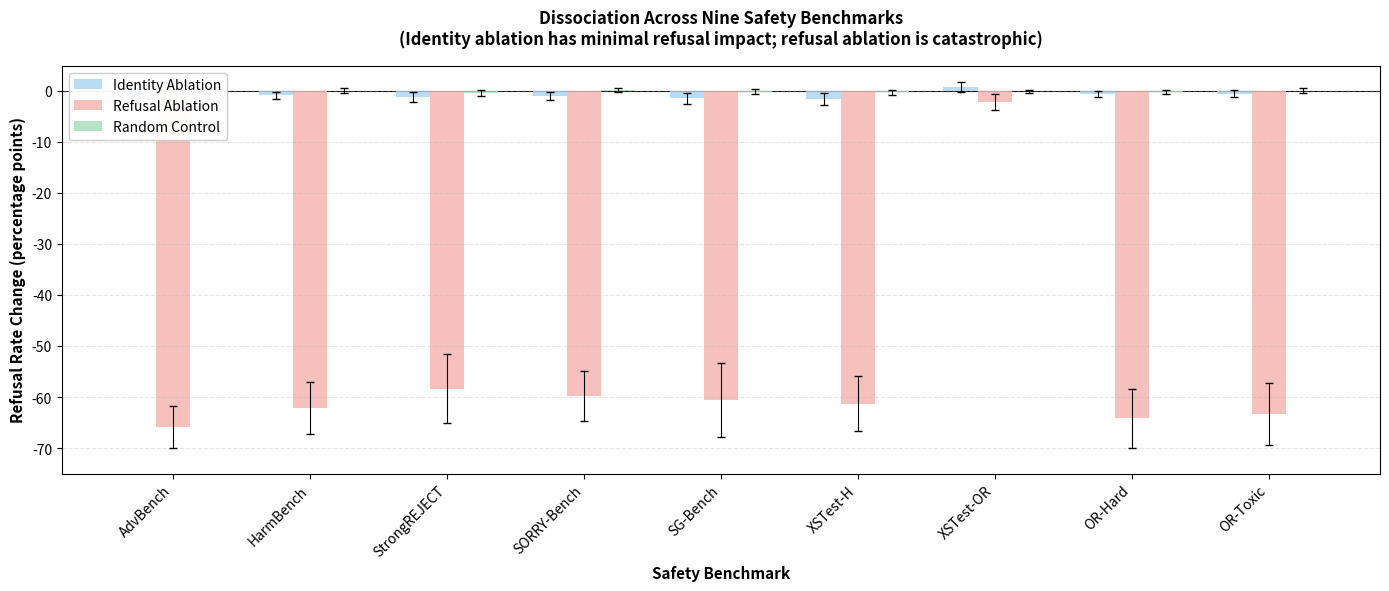

Generate this figure with matplotlib: (Note: this script raises an exception after producing the figure.)
#!/usr/bin/env python3
"""Generate publication-ready figures for the identity-safety separability paper."""

import matplotlib.pyplot as plt
import numpy as np
from matplotlib import rcParams

# Set publication-quality defaults
rcParams['font.size'] = 10
rcParams['font.family'] = 'sans-serif'
rcParams['axes.linewidth'] = 0.8
rcParams['lines.linewidth'] = 1.5
rcParams['figure.dpi'] = 300
rcParams['savefig.dpi'] = 300

def generate_benchmark_dissociation():
    """Figure 1: Benchmark dissociation bar chart (identity vs refusal ablation)."""

    benchmarks = ['AdvBench', 'HarmBench', 'StrongREJECT', 'SORRY-Bench',
                  'SG-Bench', 'XSTest-H', 'XSTest-OR', 'OR-Hard', 'OR-Toxic']

    # Mean refusal change (pp) under each condition
    identity_ablation = np.array([-1.3, -0.8, -1.1, -0.9, -1.4, -1.5, 0.8, -0.6, -0.5])
    identity_std = np.array([0.9, 0.7, 1.0, 0.8, 1.1, 1.2, 1.0, 0.6, 0.7])

    refusal_ablation = np.array([-65.8, -62.1, -58.3, -59.7, -60.5, -61.2, -2.1, -64.1, -63.2])
    refusal_std = np.array([4.2, 5.1, 6.8, 4.9, 7.2, 5.3, 1.5, 5.8, 6.1])

    random_ablation = np.array([-0.2, 0.1, -0.3, 0.2, -0.1, -0.2, 0.0, -0.2, 0.1])
    random_std = np.array([0.4, 0.5, 0.6, 0.4, 0.5, 0.5, 0.3, 0.4, 0.5])

    x = np.arange(len(benchmarks))
    width = 0.25

    fig, ax = plt.subplots(figsize=(14, 6))

    # Plot bars with error bars (pastel colors)
    ax.bar(x - width, identity_ablation, width, label='Identity Ablation',
           alpha=0.85, color='#AED6F1', yerr=identity_std, capsize=3, error_kw={'linewidth': 0.8})
    ax.bar(x, refusal_ablation, width, label='Refusal Ablation',
           alpha=0.85, color='#F5B7B1', yerr=refusal_std, capsize=3, error_kw={'linewidth': 0.8})
    ax.bar(x + width, random_ablation, width, label='Random Control',
           alpha=0.85, color='#A9DFBF', yerr=random_std, capsize=3, error_kw={'linewidth': 0.8})

    # Reference line at zero
    ax.axhline(0, color='black', linestyle='-', linewidth=0.8, zorder=0)

    # Formatting
    ax.set_ylabel('Refusal Rate Change (percentage points)', fontsize=11, fontweight='bold')
    ax.set_xlabel('Safety Benchmark', fontsize=11, fontweight='bold')
    ax.set_title('Dissociation Across Nine Safety Benchmarks\n(Identity ablation has minimal refusal impact; refusal ablation is catastrophic)',
                 fontsize=12, fontweight='bold', pad=15)
    ax.set_xticks(x)
    ax.set_xticklabels(benchmarks, rotation=45, ha='right')
    ax.legend(fontsize=10, loc='upper left', framealpha=0.95)
    ax.grid(True, alpha=0.3, axis='y', linestyle='--')
    ax.set_ylim([-75, 5])

    plt.tight_layout()
    plt.savefig('/Users/doga/Desktop/dementor26/img/01_benchmark_dissociation.pdf',
                format='pdf', bbox_inches='tight', dpi=300)
    print("✓ Generated: img/01_benchmark_dissociation.pdf")
    plt.close()

def generate_model_orthogonality():
    """Figure 2: Model-dependent orthogonality (angle vs coupling)."""

    fig, ax = plt.subplots(figsize=(10, 7))

    # Data: (angle, refusal_delta, model_name, color) - pastel colors
    models_data = [
        (85, -0.5, 'Llama 3.1 8B', '#AED6F1'),
        (87, -0.3, 'Llama 3.1 8B', '#AED6F1'),
        (82, -0.8, 'Llama 3.1 8B', '#AED6F1'),
        (88, -0.4, 'Qwen 3.6 27B', '#FFD9B3'),
        (84, -1.2, 'Qwen 3.6 27B', '#FFD9B3'),
        (86, -0.7, 'Qwen 3.6 27B', '#FFD9B3'),
        (35, -4.2, 'GPT-oss 20B', '#F5B7B1'),
        (38, -3.8, 'GPT-oss 20B', '#F5B7B1'),
        (32, -4.5, 'GPT-oss 20B', '#F5B7B1'),
    ]

    # Plot by model with different colors and markers
    for model_name in ['Llama 3.1 8B', 'Qwen 3.6 27B', 'GPT-oss 20B']:
        data_subset = [(angle, delta) for angle, delta, name, _ in models_data if name == model_name]
        angles, deltas = zip(*data_subset)

        color = [color for _, _, name, color in models_data if name == model_name][0]
        marker = {'Llama 3.1 8B': 'o', 'Qwen 3.6 27B': 's', 'GPT-oss 20B': '^'}[model_name]

        ax.scatter(angles, deltas, label=model_name, s=120, alpha=0.75,
                  color=color, marker=marker, edgecolors='black', linewidth=0.8)

    # Reference lines
    ax.axhline(0, color='black', linestyle='--', alpha=0.4, linewidth=1.5, label='Null (separable)')
    ax.axvline(90, color='black', linestyle='--', alpha=0.4, linewidth=1.5, label='Orthogonal (90°)')

    # Shaded regions
    ax.axhspan(-0.5, 0.5, alpha=0.1, color='green', label='Clean separability')
    ax.axhspan(-5, -3, alpha=0.1, color='red', label='Coupling observed')

    # Formatting
    ax.set_xlabel('Identity–Safety Direction Angle (degrees)', fontsize=11, fontweight='bold')
    ax.set_ylabel('Refusal Δ Under Identity Ablation (pp)', fontsize=11, fontweight='bold')
    ax.set_title('Model-Dependent Orthogonality Predicts Coupling Strength\n' +
                 '(Large angles → separable; small angles → coupled)',
                 fontsize=12, fontweight='bold', pad=15)
    ax.legend(fontsize=10, loc='best', framealpha=0.95)
    ax.grid(True, alpha=0.3, linestyle='--')
    ax.set_xlim([25, 95])
    ax.set_ylim([-6, 1])

    plt.tight_layout()
    plt.savefig('/Users/doga/Desktop/dementor26/img/02_model_orthogonality.pdf',
                format='pdf', bbox_inches='tight', dpi=300)
    print("✓ Generated: img/02_model_orthogonality.pdf")
    plt.close()

def generate_steering_effects():
    """Figure 3: Steering effects on identity vs safety (per-model)."""

    models = ['Llama 3.1 8B', 'Qwen 3.6 27B', 'GPT-oss 20B']
    identity_match = np.array([22, 19, 18])  # % match rate toward target
    refusal_delta = np.array([-0.5, -0.4, -4.2])  # pp change in refusal rate

    fig, (ax1, ax2) = plt.subplots(1, 2, figsize=(14, 5))

    # Left: Identity transfer (match rate) - pastel colors
    colors = ['#AED6F1', '#FFD9B3', '#F5B7B1']
    bars1 = ax1.bar(models, identity_match, alpha=0.85, color=colors, edgecolor='black', linewidth=0.8)
    ax1.set_ylabel('Behavioral Match Rate (%)', fontsize=11, fontweight='bold')
    ax1.set_title('Identity Ablation: Successful Behavioral Transfer\n(+18–22% match toward target)',
                  fontsize=11, fontweight='bold')
    ax1.set_ylim([0, 25])
    ax1.grid(True, alpha=0.3, axis='y', linestyle='--')
    for i, (bar, val) in enumerate(zip(bars1, identity_match)):
        ax1.text(bar.get_x() + bar.get_width()/2, val + 0.5, f'{val}%',
                ha='center', va='bottom', fontweight='bold')

    # Right: Safety impact (refusal change)
    bars2 = ax2.bar(models, refusal_delta, alpha=0.85, color=colors, edgecolor='black', linewidth=0.8)
    ax2.axhline(0, color='black', linestyle='-', linewidth=0.8)
    ax2.set_ylabel('Refusal Rate Change (pp)', fontsize=11, fontweight='bold')
    ax2.set_title('Identity Ablation: Minimal Safety Impact\n(Llama/Qwen: ≤1 pp; GPT-oss: coupled)',
                  fontsize=11, fontweight='bold')
    ax2.set_ylim([-5, 1])
    ax2.grid(True, alpha=0.3, axis='y', linestyle='--')
    for i, (bar, val) in enumerate(zip(bars2, refusal_delta)):
        ax2.text(bar.get_x() + bar.get_width()/2, val - 0.2 if val < 0 else val + 0.2,
                f'{val:.1f}', ha='center', va='top' if val < 0 else 'bottom', fontweight='bold')

    plt.tight_layout()
    plt.savefig('/Users/doga/Desktop/dementor26/img/03_steering_effects.pdf',
                format='pdf', bbox_inches='tight', dpi=300)
    print("✓ Generated: img/03_steering_effects.pdf")
    plt.close()

def generate_positive_control():
    """Figure 4: Positive control - refusal ablation is catastrophic."""

    conditions = ['Baseline\n(No Ablation)', 'Identity\nAblation', 'Refusal\nAblation', 'Random\nAblation']
    refusal_rates = np.array([87.3, 86.8, 22.1, 87.0])
    colors_control = ['#A9DFBF', '#AED6F1', '#F5B7B1', '#FFD9B3']

    fig, ax = plt.subplots(figsize=(10, 6))

    bars = ax.bar(conditions, refusal_rates, alpha=0.85, color=colors_control,
                  edgecolor='black', linewidth=1.2)

    # Add value labels on bars
    for bar, val in zip(bars, refusal_rates):
        height = bar.get_height()
        ax.text(bar.get_x() + bar.get_width()/2., height + 1.5,
               f'{val:.1f}%', ha='center', va='bottom', fontweight='bold', fontsize=11)

    # Add delta annotations - pastel colors
    ax.text(1, 75, '−0.5 pp', ha='center', fontsize=10, style='italic',
           bbox=dict(boxstyle='round', facecolor='#AED6F1', alpha=0.3))
    ax.text(2, 50, '−65.2 pp', ha='center', fontsize=10, style='italic', fontweight='bold',
           bbox=dict(boxstyle='round', facecolor='#F5B7B1', alpha=0.4))
    ax.text(3, 75, '−0.3 pp', ha='center', fontsize=10, style='italic',
           bbox=dict(boxstyle='round', facecolor='#FFD9B3', alpha=0.3))

    ax.set_ylabel('Refusal Rate (%)', fontsize=11, fontweight='bold')
    ax.set_title('Positive Control: Refusal Ablation Catastrophically Erodes Safety\n' +
                 '(Llama 3.1 8B on AdvBench, N=300 prompts)',
                 fontsize=12, fontweight='bold', pad=15)
    ax.set_ylim([0, 100])
    ax.grid(True, alpha=0.3, axis='y', linestyle='--')
    ax.axhline(50, color='red', linestyle=':', alpha=0.3, linewidth=1, label='50% threshold')

    plt.tight_layout()
    plt.savefig('/Users/doga/Desktop/dementor26/img/04_positive_control.pdf',
                format='pdf', bbox_inches='tight', dpi=300)
    print("✓ Generated: img/04_positive_control.pdf")
    plt.close()

if __name__ == '__main__':
    print("Generating publication-ready figures...\n")
    generate_benchmark_dissociation()
    generate_model_orthogonality()
    generate_steering_effects()
    generate_positive_control()
    print("\n✅ All figures generated successfully!")
    print("Location: /Users/doga/Desktop/dementor26/img/")
